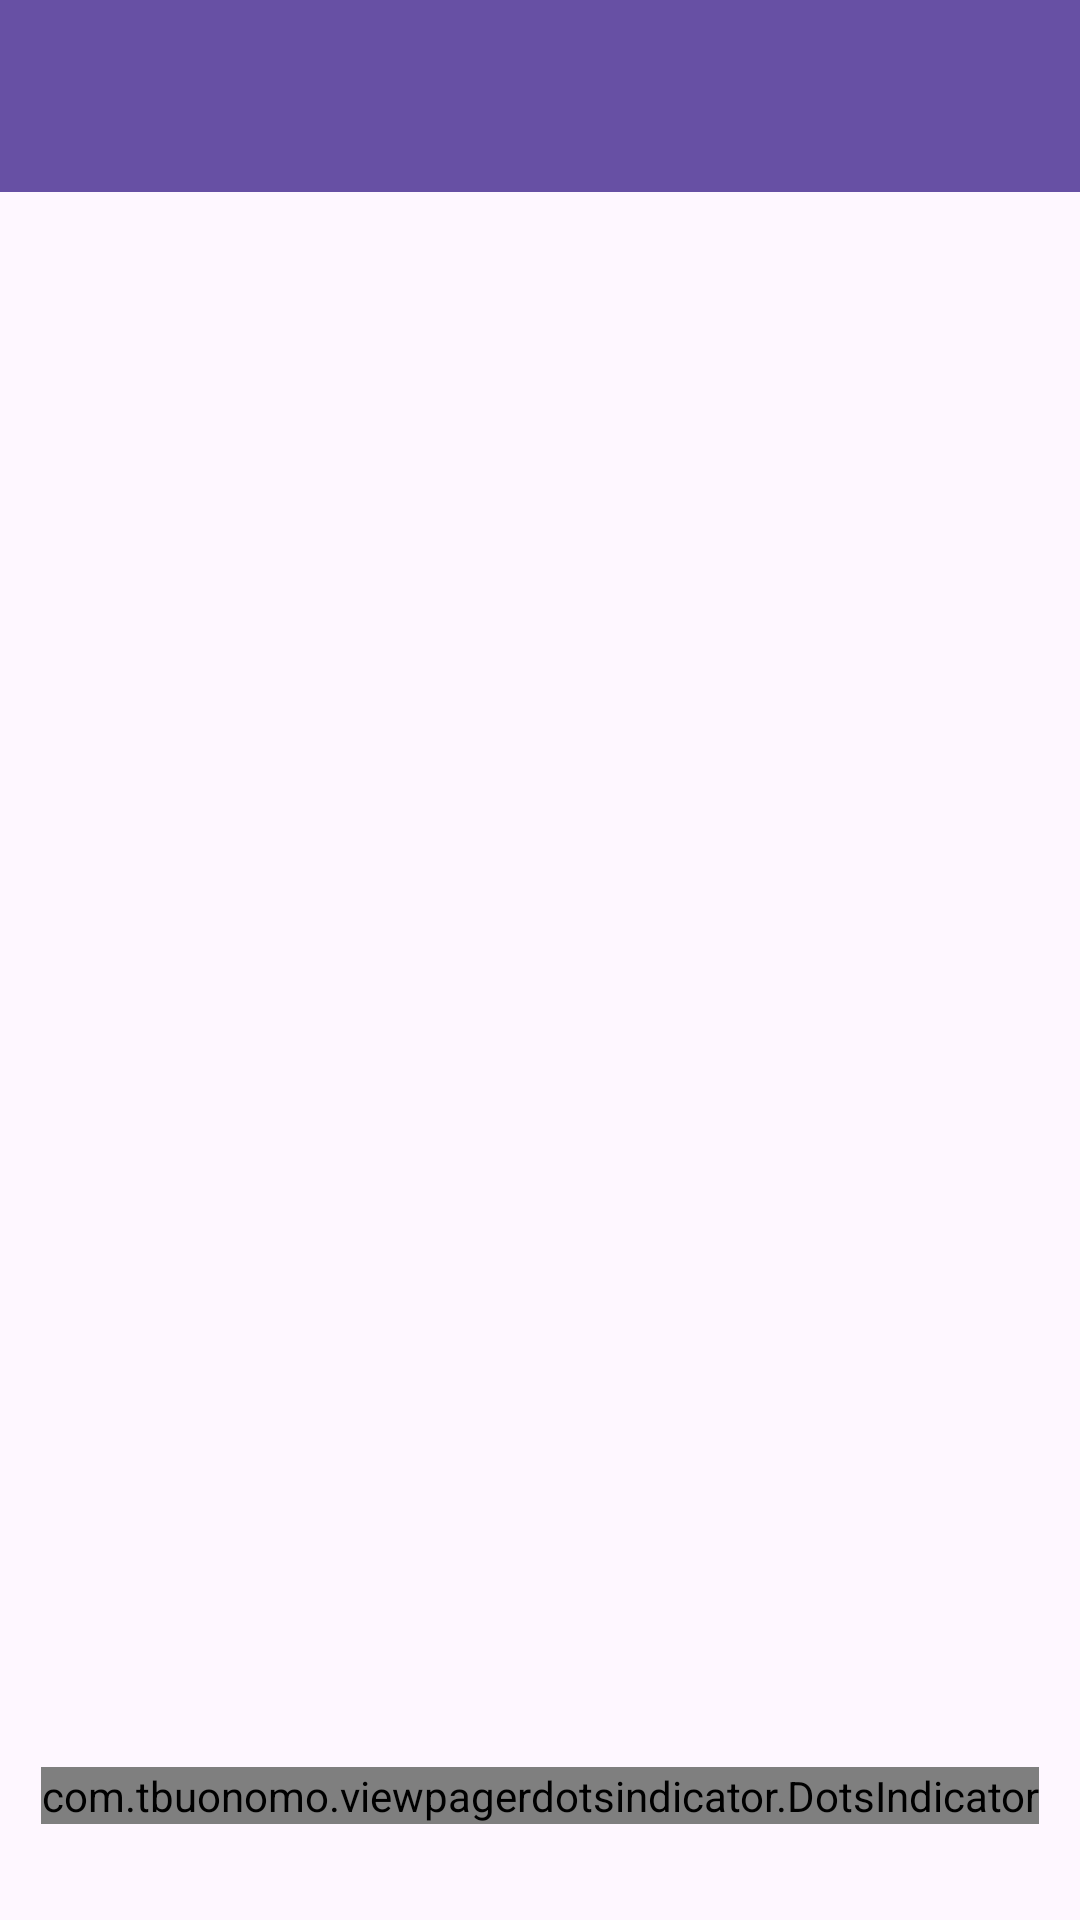

Android layout source for this screen:
<!-- AndroidManifest.xml: application theme Theme.CardoMoon -->
<!-- res/layout/activity_tutorial_message.xml -->
<?xml version="1.0" encoding="utf-8"?>
<androidx.constraintlayout.widget.ConstraintLayout
 xmlns:android="http://schemas.android.com/apk/res/android"
 xmlns:app="http://schemas.android.com/apk/res-auto"
 android:layout_width="match_parent" android:layout_height="match_parent">
 <androidx.appcompat.widget.Toolbar
  android:id="@+id/toolbar"
  android:layout_width="0dp" android:layout_height="?attr/actionBarSize"
  android:background="?attr/colorPrimary"
  app:titleTextColor="@android:color/white"
  app:layout_constraintTop_toTopOf="parent"
  app:layout_constraintStart_toStartOf="parent"
  app:layout_constraintEnd_toEndOf="parent"/>
 <androidx.viewpager2.widget.ViewPager2
  android:id="@+id/tutorialMessageViewPager"
  android:layout_width="0dp" android:layout_height="0dp"
  app:layout_constraintTop_toBottomOf="@id/toolbar"
  app:layout_constraintBottom_toTopOf="@id/dot_indicator"
  app:layout_constraintStart_toStartOf="parent"
  app:layout_constraintEnd_toEndOf="parent"/>
 <com.tbuonomo.viewpagerdotsindicator.DotsIndicator
  android:id="@+id/dot_indicator"
  android:layout_width="wrap_content" android:layout_height="wrap_content"
  android:layout_marginBottom="32dp"
  app:dotsColor="#999999" app:dotsCornerRadius="10dp"
  app:dotsSpacing="5dp" app:progressMode="true"
  app:selectedDotColor="#96211C1C"
  app:layout_constraintBottom_toBottomOf="parent"
  app:layout_constraintStart_toStartOf="parent"
  app:layout_constraintEnd_toEndOf="parent"/>
</androidx.constraintlayout.widget.ConstraintLayout>
<!-- resources referenced by this layout -->
<resources>
  <style name="Theme.CardoMoon" parent="Base.Theme.CardoMoon" />
  <style name="Base.Theme.CardoMoon" parent="Theme.Material3.DayNight.NoActionBar">
          
          
      </style>
</resources>
